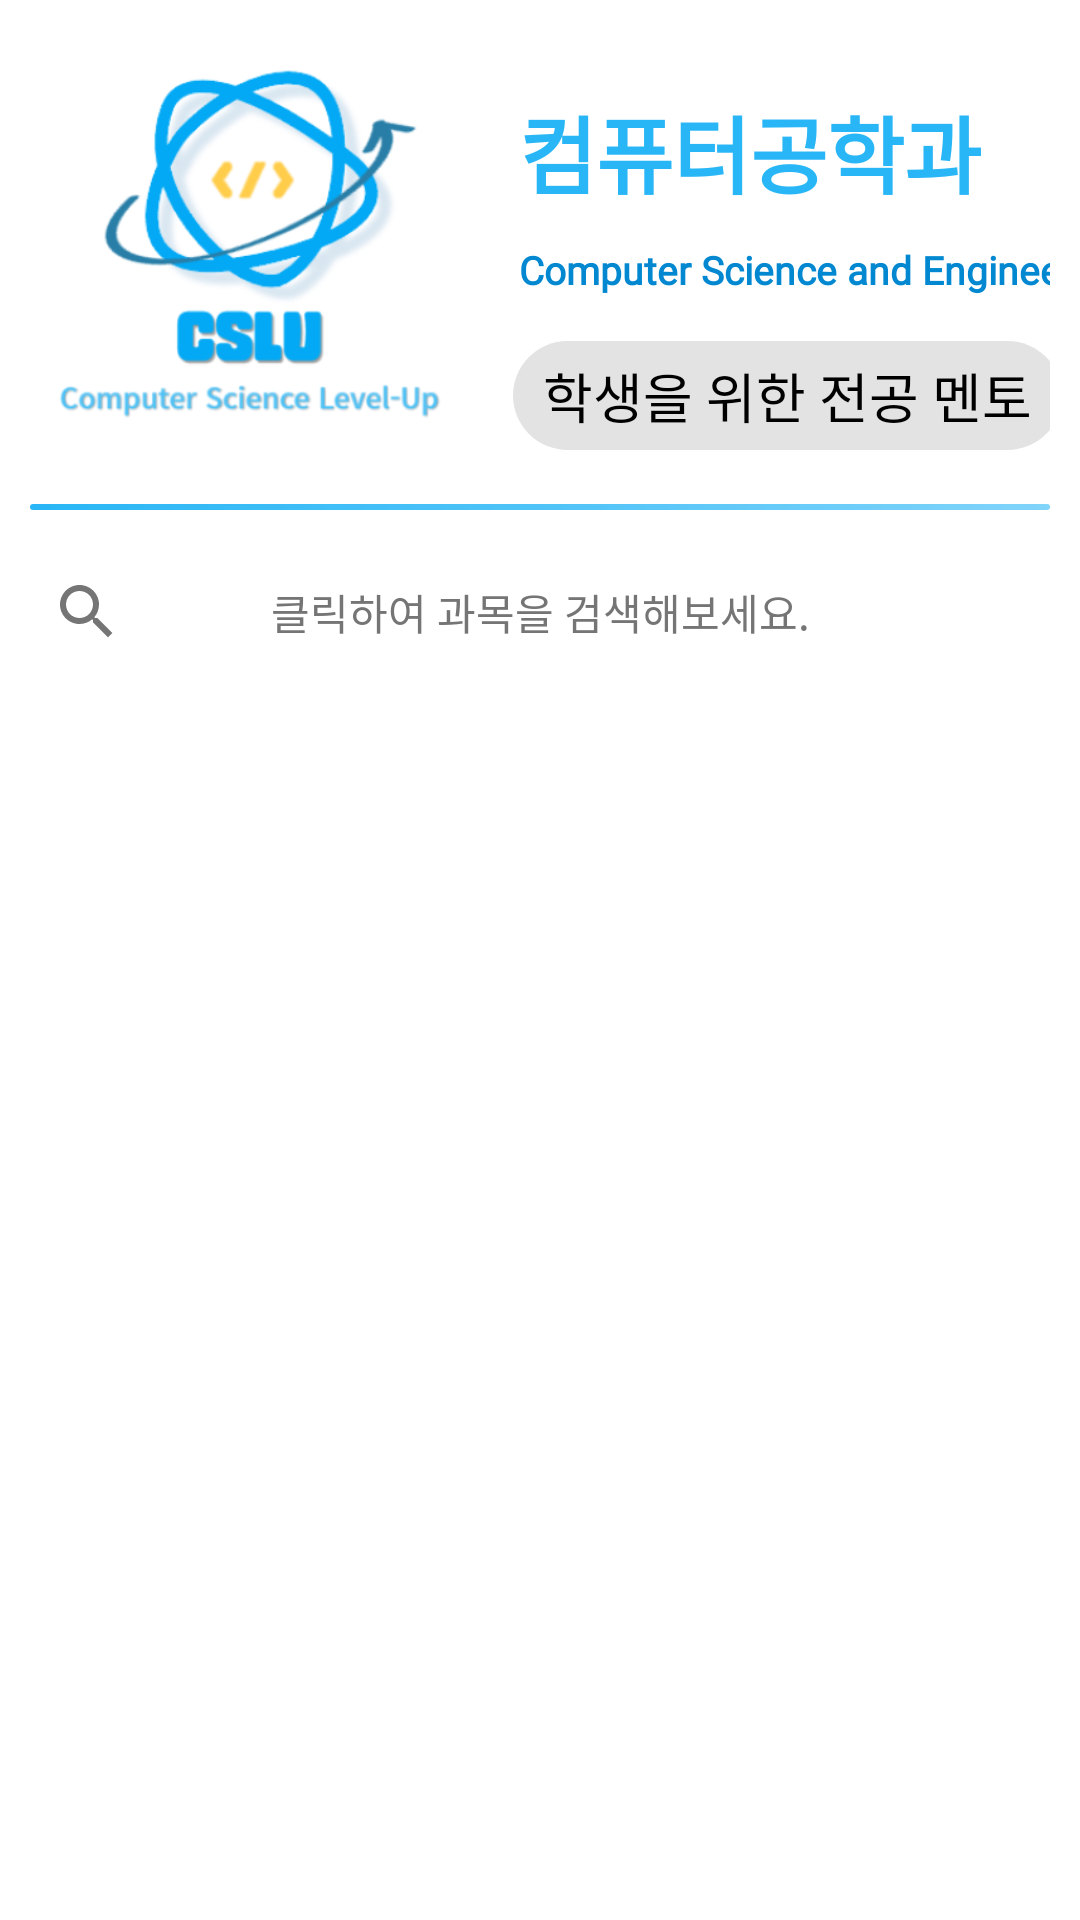

This screen was rendered from an Android layout file. Write that file and the resources it references.
<!-- AndroidManifest.xml: application theme Theme.CSEStudyAndLearnApplication -->
<!-- res/layout/fragment_home.xml -->
<?xml version="1.0" encoding="utf-8"?>
<androidx.core.widget.NestedScrollView xmlns:android="http://schemas.android.com/apk/res/android"
    xmlns:app="http://schemas.android.com/apk/res-auto"
    xmlns:tools="http://schemas.android.com/tools"
    android:layout_width="match_parent"
    android:layout_height="match_parent"
    android:id="@+id/nestedScrollView"
    tools:context=".ui.home.HomeFragment" >

    <androidx.constraintlayout.widget.ConstraintLayout
        android:layout_width="match_parent"
        android:layout_height="wrap_content" >

        <androidx.constraintlayout.widget.ConstraintLayout
            app:layout_constraintTop_toTopOf="parent"
            android:paddingHorizontal="10dp"
            android:paddingBottom="10dp"
            android:id="@+id/cl_info_view"
            android:layout_width="match_parent"
            android:layout_height="180dp">

            <TextView
                android:fontFamily="@font/rix_x_ladywatermelon_regular"
                android:textColor="@color/light_blue_400"
                android:id="@+id/tv_title0"
                android:textSize="28sp"
                android:layout_marginTop="30dp"
                android:layout_marginStart="22dp"
                app:layout_constraintTop_toTopOf="parent"
                android:textStyle="bold"
                app:layout_constraintStart_toEndOf="@id/iv_gnu_char"
                android:layout_width="wrap_content"
                android:layout_height="wrap_content"
                android:text="컴퓨터공학과" />


            <TextView
                android:fontFamily="@font/rix_x_ladywatermelon_regular"
                android:textColor="@color/light_blue_700"
                android:id="@+id/tv_title1"
                android:textSize="13sp"
                android:layout_marginTop="10dp"
                android:layout_marginStart="22dp"
                android:textStyle="bold"
                app:layout_constraintTop_toBottomOf="@id/tv_title0"
                app:layout_constraintStart_toEndOf="@id/iv_gnu_char"
                android:layout_width="wrap_content"
                android:layout_height="wrap_content"
                android:text="Computer Science and Engineering" />

            <TextView
                android:id="@+id/tv_title2"
                android:paddingVertical="5dp"
                android:paddingHorizontal="10dp"
                android:background="@drawable/bg_rounded"
                android:textColor="@color/black"
                android:textSize="18sp"
                android:layout_marginTop="15dp"
                android:layout_marginBottom="10dp"
                android:layout_marginStart="20dp"
                app:layout_constraintTop_toBottomOf="@id/tv_title1"
                app:layout_constraintStart_toEndOf="@id/iv_gnu_char"
                android:layout_width="wrap_content"
                android:layout_height="wrap_content"
                android:text="학생을 위한 전공 멘토" />


            <ImageView
                android:layout_marginStart="5dp"
                android:src="@mipmap/logo_update_foreground"
                app:layout_constraintTop_toTopOf="parent"
                app:layout_constraintStart_toStartOf="parent"
                app:layout_constraintBottom_toTopOf="@id/view1"
                android:layout_marginTop="10dp"
                android:layout_marginBottom="5dp"
                android:id="@+id/iv_gnu_char"
                android:layout_width="0dp"
                android:layout_height="0dp"
                android:scaleType="fitCenter"
                app:layout_constraintWidth_percent="0.4"
                android:layout_gravity="center"/>

            <View
                android:id="@+id/view1"
                android:layout_width="match_parent"
                android:layout_height="2dp"
                android:background="@drawable/bg_grad_light_blue"
                android:layout_marginTop="10dp"
                app:layout_constraintTop_toBottomOf="@id/iv_gnu_char"
                app:layout_constraintBottom_toBottomOf="parent" />

        </androidx.constraintlayout.widget.ConstraintLayout>
        <TextView
            android:id="@+id/search_view_hint"
            android:layout_width="match_parent"
            android:layout_height="48dp"
            android:padding="10dp"
            android:text="클릭하여 과목을 검색해보세요."
            android:textColor="@color/gray_600"
            android:gravity="center"
            app:layout_constraintTop_toTopOf="@id/search_view"
            app:layout_constraintBottom_toBottomOf="@id/search_view"
            app:layout_constraintStart_toStartOf="parent"
            app:layout_constraintEnd_toEndOf="parent" />

        <androidx.appcompat.widget.SearchView
            android:paddingHorizontal="5dp"
            android:id="@+id/search_view"
            android:layout_width="match_parent"
            android:layout_height="wrap_content"
            android:queryHint="과목을 입력해주세요."
            app:layout_constraintTop_toBottomOf="@id/cl_info_view"
            app:layout_constraintStart_toStartOf="parent"
            app:layout_constraintEnd_toEndOf="parent"
            style="@style/CustomSearchView"/>



        <androidx.recyclerview.widget.RecyclerView
            android:id="@+id/rv_subjects"
            android:layout_width="match_parent"
            android:layout_height="wrap_content"
            android:layout_marginTop="5dp"
            android:clipToPadding="false"
            android:paddingStart="5dp"
            android:paddingEnd="5dp"
            android:paddingBottom="10dp"
            app:layout_behavior="@string/appbar_scrolling_view_behavior"
            app:layout_constraintBottom_toBottomOf="parent"
            app:layout_constraintTop_toBottomOf="@id/search_view"
            app:layout_constraintVertical_bias="0.0"
            tools:layout_editor_absoluteX="0dp"
            tools:listitem="@layout/item_subject_cat" />


    </androidx.constraintlayout.widget.ConstraintLayout>

</androidx.core.widget.NestedScrollView>
<!-- res/layout/item_subject_cat.xml (included above) -->
<?xml version="1.0" encoding="utf-8"?>
<com.google.android.material.card.MaterialCardView xmlns:android="http://schemas.android.com/apk/res/android"
    xmlns:app="http://schemas.android.com/apk/res-auto"
    android:layout_width="wrap_content"
    android:layout_height="wrap_content"
    app:cardCornerRadius="20dp">

    <androidx.constraintlayout.widget.ConstraintLayout
        android:layout_width="match_parent"
        android:layout_height="match_parent">

        <ImageView
            android:scaleType="centerCrop"
            android:id="@+id/iv_subject_bg"
            android:background="@color/white"
            android:layout_width="match_parent"
            android:layout_height="match_parent" />

        <ImageView
            app:layout_constraintBottom_toBottomOf="@id/iv_subject_bg"
            android:id="@+id/iv_blur"
            android:scaleType="centerCrop"
            android:layout_width="match_parent"
            android:layout_height="0dp"
            app:layout_constraintHeight_percent="0.48"/>

        <TextView
            android:text="💡"
            style="@style/SubjectIconStyle"
            app:layout_constraintStart_toStartOf="parent"
            app:layout_constraintBottom_toTopOf="@id/tv_subject_title"
            android:id="@+id/tv_icon"
            android:layout_width="wrap_content"
            android:layout_height="wrap_content"/>

        <TextView
            android:id="@+id/tv_subject_title"
            app:layout_constraintBottom_toTopOf="@id/tv_question_cnt"
            android:layout_width="match_parent"
            android:layout_height="wrap_content"
            android:text="아이콘 자료구조"
            android:maxLines="1"
            style="@style/SubjectTitleStyle"/>

        <TextView
            android:id="@+id/tv_question_cnt"
            android:layout_width="match_parent"
            android:layout_height="wrap_content"
            android:text="30 문제 / 50 문제"
            app:layout_constraintBottom_toBottomOf="parent"
            style="@style/SubjectCountStyle"/>

    </androidx.constraintlayout.widget.ConstraintLayout>


</com.google.android.material.card.MaterialCardView>
<!-- resources referenced by this layout -->
<resources>
  <color name="black">#FF000000</color>
  <color name="gray_600">#757575</color>
  <color name="light_blue_400">#29B6F6</color>
  <color name="light_blue_700">#0288D1</color>
  <color name="white">#FFFFFFFF</color>
  <!-- drawable bg_grad_light_blue (drawable) -->
  <?xml version="1.0" encoding="utf-8"?>
  <shape xmlns:android="http://schemas.android.com/apk/res/android"
      android:shape="rectangle">
  
      <gradient
          android:startColor="@color/light_blue_200"
          android:centerColor="@color/light_blue_300"
          android:endColor="@color/light_blue_400"
          android:angle="180"/>
  
      <corners android:radius="10dp"/>
  
  </shape>
  <!-- drawable bg_rounded (drawable) -->
  <?xml version="1.0" encoding="utf-8"?>
  <shape xmlns:android="http://schemas.android.com/apk/res/android">
      <solid android:color="#E3E3E3"/>
      <corners android:radius="20dp"/>
  </shape>
  <style name="CustomSearchView" parent="Widget.AppCompat.SearchView">
          <item name="searchIcon">@drawable/ic_search_gray</item>
          <item name="closeIcon">@drawable/ic_close_gray</item>
          <item name="submitBackground">@drawable/bg_spinner_rounded_light_blue_300</item>
          <item name="android:textColor">@android:color/black</item>
          <item name="android:textColorHint">@color/light_blue_300</item>
      </style>
  <style name="SubjectCountStyle">
          <item name="android:layout_marginStart">16dp</item>
          <item name="android:layout_marginEnd">16dp</item>
          <item name="android:layout_marginTop">8dp</item>
          <item name="android:layout_marginBottom">16dp</item>
          <item name="android:textSize">16sp</item>
          <item name="android:textColor">@color/black</item>
      </style>
  <style name="SubjectIconStyle">
          <item name="android:layout_marginStart">10dp</item>
          <item name="android:layout_marginEnd">16dp</item>
          <item name="android:layout_marginTop">8dp</item>
          <item name="android:layout_marginBottom">8dp</item>
          <item name="android:textSize">18sp</item>
          <item name="android:textColor">@color/black</item>
      </style>
  <style name="SubjectTitleStyle">
          <item name="android:layout_marginStart">16dp</item>
          <item name="android:layout_marginEnd">16dp</item>
          <item name="android:layout_marginTop">8dp</item>
          <item name="android:layout_marginBottom">8dp</item>
          <item name="android:textSize">20sp</item>
          <item name="android:textColor">@color/black</item>
          <item name="android:textStyle">bold</item>
      </style>
  <color name="light_blue_200">#81D4FA</color>
  <color name="light_blue_300">#4FC3F7</color>
  <!-- drawable ic_search_gray (drawable) -->
  <vector android:height="24dp" android:tint="@color/gray_600"
      android:viewportHeight="24" android:viewportWidth="24"
      android:width="24dp" xmlns:android="http://schemas.android.com/apk/res/android">
      <path android:fillColor="@color/gray_600" android:pathData="M15.5,14h-0.79l-0.28,-0.27C15.41,12.59 16,11.11 16,9.5 16,5.91 13.09,3 9.5,3S3,5.91 3,9.5 5.91,16 9.5,16c1.61,0 3.09,-0.59 4.23,-1.57l0.27,0.28v0.79l5,4.99L20.49,19l-4.99,-5zM9.5,14C7.01,14 5,11.99 5,9.5S7.01,5 9.5,5 14,7.01 14,9.5 11.99,14 9.5,14z"/>
  </vector>
  <!-- drawable ic_close_gray (drawable) -->
  <vector android:height="24dp" android:tint="@color/gray_600"
      android:viewportHeight="24" android:viewportWidth="24"
      android:width="24dp" xmlns:android="http://schemas.android.com/apk/res/android">
      <path android:fillColor="@color/gray_600" android:pathData="M19,6.41L17.59,5 12,10.59 6.41,5 5,6.41 10.59,12 5,17.59 6.41,19 12,13.41 17.59,19 19,17.59 13.41,12z"/>
  </vector>
  <color name="light_blue_500">#03A9F4</color>
  <color name="teal_200">#FF03DAC5</color>
  <color name="teal_700">#FF018786</color>
  <style name="TransparentBottomSheetStyle" parent="Widget.Design.BottomSheet.Modal">
          <item name="android:background">@android:color/transparent</item>
      </style>
</resources>
